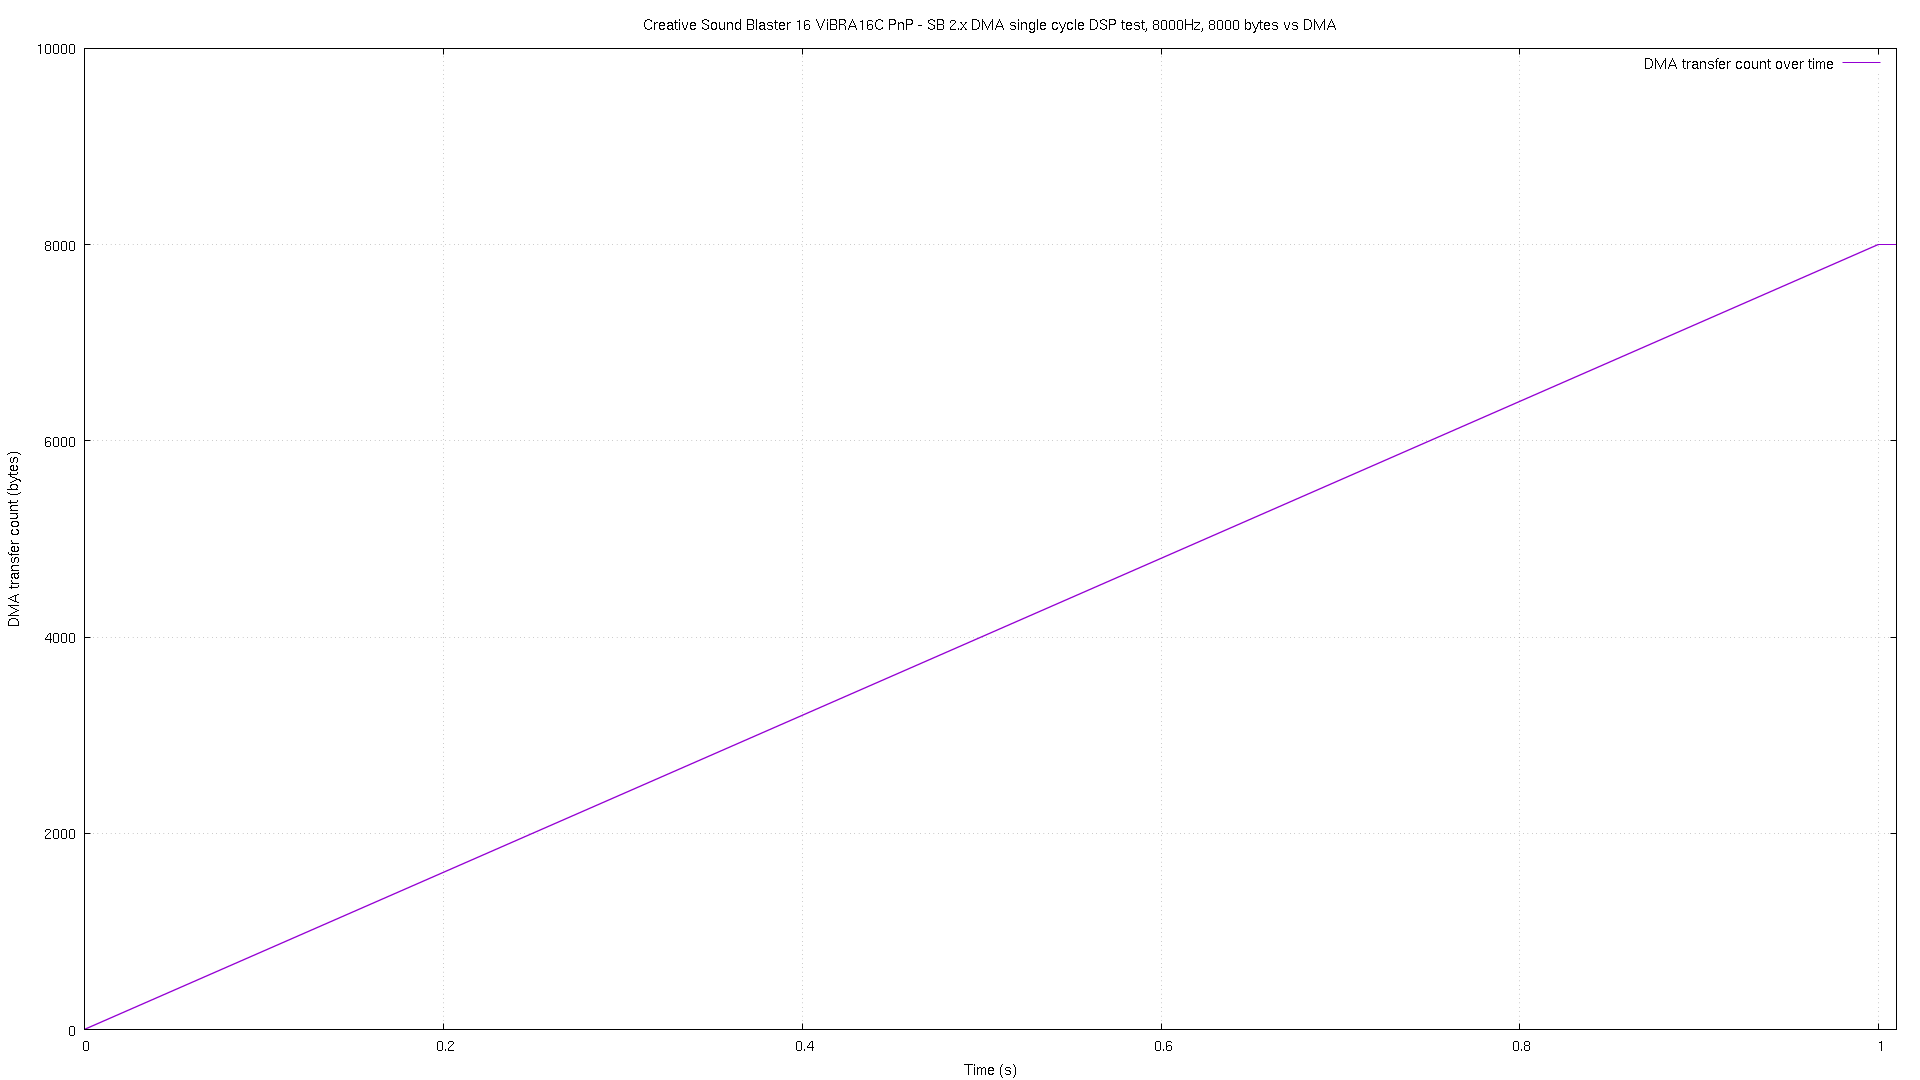

Source data for this figure (header and first rows):
# pos, time
0, 1.7e-05
1, 9e-05
2, 0.000101
3, 0.000173
4, 0.000302
5, 0.000421
6, 0.000549
7, 0.000678
8, 0.000798
9, 0.000926
10, 0.001046
11, 0.001174
12, 0.001302
13, 0.001421
14, 0.001549
15, 0.001676
16, 0.001794
17, 0.001923
18, 0.002052
19, 0.002172
20, 0.002301
21, 0.00242
22, 0.002549
23, 0.002676
24, 0.002795
25, 0.002924
26, 0.003052
27, 0.003171
28, 0.003299
29, 0.003419
30, 0.003546
31, 0.003673
32, 0.003802
33, 0.003922
34, 0.004051
35, 0.00417
36, 0.004299
37, 0.004426
38, 0.004544
39, 0.004674
40, 0.004792
41, 0.004921
42, 0.00505
43, 0.005168
44, 0.005298
45, 0.005426
46, 0.005546
47, 0.005673
48, 0.005801
49, 0.005921
50, 0.00605
51, 0.006169
52, 0.006297
53, 0.006425
54, 0.006545
55, 0.006673
56, 0.006794
57, 0.006924
58, 0.007043
59, 0.007172
... 7,943 more rows
